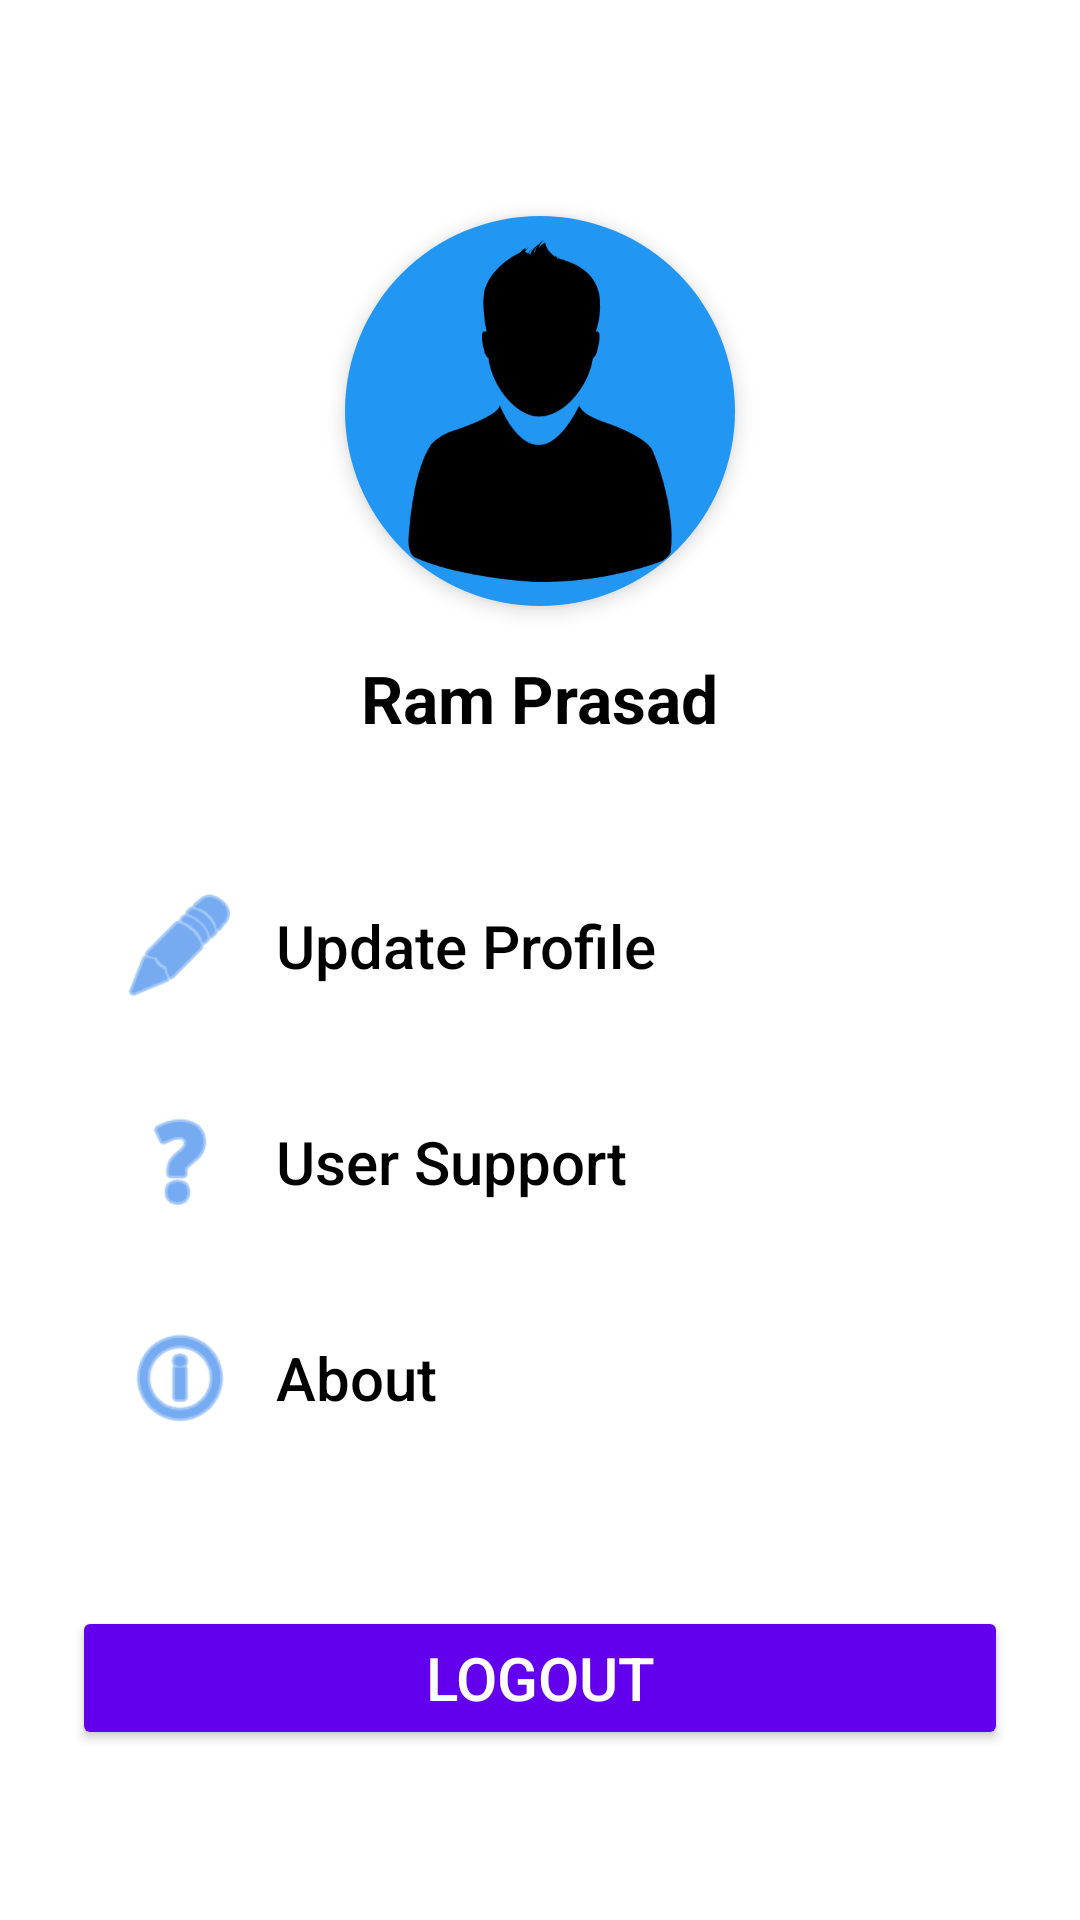

Reconstruct the res/layout file that produces this screen, plus the resources it refers to.
<!-- AndroidManifest.xml: application theme Theme.InsulinBuddy -->
<!-- res/layout/activity_profile.xml -->
<LinearLayout xmlns:android="http://schemas.android.com/apk/res/android"
                android:layout_width="match_parent"
                android:layout_height="match_parent"
                xmlns:app="http://schemas.android.com/apk/res-auto"
                android:orientation="vertical"
                android:background="#FFFFFF"
                android:gravity="center_horizontal"
                android:padding="24dp">

                
                <View
                    android:layout_width="match_parent"
                    android:layout_height="48dp" />

                
                <ImageView
                    android:id="@+id/avatarImage"
                    android:layout_width="130dp"
                    android:layout_height="130dp"
                    android:src="@drawable/avatar_male"
                    android:contentDescription="Profile Avatar"
                    android:background="@drawable/circle_background"
                    android:padding="8dp"
                    android:elevation="4dp" />

                
                <TextView
                    android:id="@+id/profileName"
                    android:layout_width="wrap_content"
                    android:layout_height="wrap_content"
                    android:text="Ram Prasad"
                    android:textSize="22sp"
                    android:textStyle="bold"
                    android:textColor="@color/black"
                    android:layout_marginTop="16dp" />

                
                <LinearLayout
                    android:id="@+id/editProfileLayout"
                    android:layout_width="match_parent"
                    android:layout_height="wrap_content"
                    android:orientation="horizontal"
                    android:padding="16dp"
                    android:gravity="center_vertical"
                    android:layout_marginTop="32dp">

                    <ImageView
                        android:layout_width="40dp"
                        android:layout_height="40dp"
                        android:src="@android:drawable/ic_menu_edit"
                        app:tint="#1A73E8" />

                    <TextView
                        android:id="@+id/editProfileText"
                        android:layout_width="wrap_content"
                        android:layout_height="wrap_content"
                        android:text="Update Profile"
                        android:textColor="@color/black"
                        android:fontFamily="sans-serif-medium"
                        android:textSize="20sp"
                        android:layout_marginStart="12dp" />
                </LinearLayout>

                
                <LinearLayout
                    android:id="@+id/userSupportLayout"
                    android:layout_width="match_parent"
                    android:layout_height="wrap_content"
                    android:orientation="horizontal"
                    android:padding="16dp"
                    android:gravity="center_vertical"
                    android:clickable="true"
                    android:focusable="true"
                    android:background="?attr/selectableItemBackground">

                    <ImageView
                        android:layout_width="40dp"
                        android:layout_height="40dp"
                        android:src="@android:drawable/ic_menu_help"
                        app:tint="#1A73E8" />

                    <TextView
                        android:id="@+id/userSupport"
                        android:layout_width="wrap_content"
                        android:layout_height="wrap_content"
                        android:text="User Support"
                        android:textColor="@color/black"
                        android:fontFamily="sans-serif-medium"
                        android:textSize="20sp"
                        android:layout_marginStart="12dp" />
                </LinearLayout>

                
                <LinearLayout
                    android:id="@+id/aboutLayout"
                    android:layout_width="match_parent"
                    android:layout_height="wrap_content"
                    android:orientation="horizontal"
                    android:padding="16dp"
                    android:gravity="center_vertical"
                    android:clickable="true"
                    android:focusable="true"
                    android:background="?attr/selectableItemBackground">

                    <ImageView
                        android:layout_width="40dp"
                        android:layout_height="40dp"
                        android:src="@android:drawable/ic_menu_info_details"
                        app:tint="#1A73E8" />

                    <TextView
                        android:id="@+id/about"
                        android:layout_width="wrap_content"
                        android:layout_height="wrap_content"
                        android:text="About"
                        android:textColor="@color/black"
                        android:fontFamily="sans-serif-medium"
                        android:textSize="20sp"
                        android:layout_marginStart="12dp" />
                </LinearLayout>

                
                <Button
                    android:id="@+id/btnLogout"
                    android:layout_width="match_parent"
                    android:layout_height="wrap_content"
                    android:text="Logout"
                    android:textSize="20sp"
                    android:layout_marginTop="40dp"
                    android:fontFamily="sans-serif-medium"
                    android:backgroundTint="@color/design_default_color_primary"
                    android:textColor="@android:color/white"
                    android:layout_marginBottom="30dp"
                />

            </LinearLayout>
<!-- resources referenced by this layout -->
<resources>
  <color name="black">#FF000000</color>
  <!-- drawable avatar_male: png bitmap (drawable, 9221 bytes) -->
  <!-- drawable circle_background (drawable) -->
  <?xml version="1.0" encoding="utf-8"?>
  <shape xmlns:android="http://schemas.android.com/apk/res/android"
      android:shape="oval">
  
      <solid android:color="#2196F3" /> 
  
      <size
          android:width="100dp"
          android:height="100dp" />
  </shape>
  <style name="Theme.InsulinBuddy" parent="Base.Theme.InsulinBuddy" />
  <style name="Base.Theme.InsulinBuddy" parent="Theme.Material3.DayNight.NoActionBar">
          
          
      </style>
</resources>
